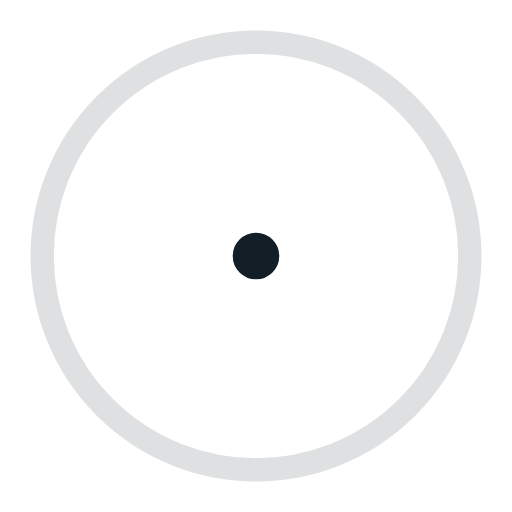
t = 0.00 s
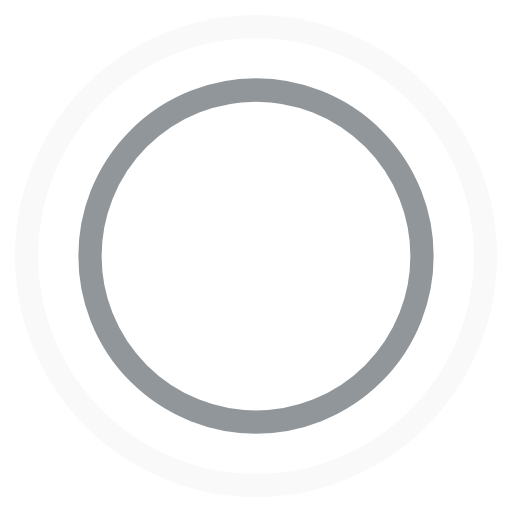
t = 0.45 s
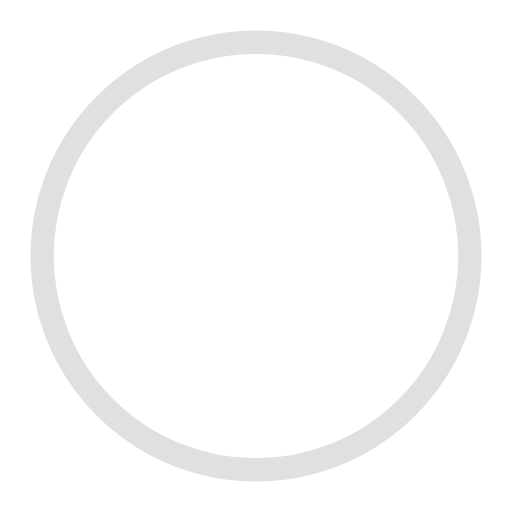
t = 0.90 s
t = 1.35 s: frame unchanged from t = 0.45 s, image omitted

The animated SVG that drew these frames (rendered in a browser with its animation timeline set to each time). Animation: 4 SMIL elements (animate=4); one cycle of 1.80 s, repeats indefinitely.

<svg width="44" height="44" viewBox="0 0 44 44" xmlns="http://www.w3.org/2000/svg" stroke="#141E27">
    <g fill="none" fill-rule="evenodd" stroke-width="2">
        <circle cx="22" cy="22" r="1">
            <animate attributeName="r" begin="0s" dur="1.8s" values="1; 20" calcMode="spline" keyTimes="0; 1"
                keySplines="0.165, 0.84, 0.44, 1" repeatCount="indefinite" />
            <animate attributeName="stroke-opacity" begin="0s" dur="1.8s" values="1; 0" calcMode="spline"
                keyTimes="0; 1" keySplines="0.3, 0.61, 0.355, 1" repeatCount="indefinite" />
        </circle>
        <circle cx="22" cy="22" r="1">
            <animate attributeName="r" begin="-0.9s" dur="1.8s" values="1; 20" calcMode="spline" keyTimes="0; 1"
                keySplines="0.165, 0.84, 0.44, 1" repeatCount="indefinite" />
            <animate attributeName="stroke-opacity" begin="-0.9s" dur="1.8s" values="1; 0" calcMode="spline"
                keyTimes="0; 1" keySplines="0.3, 0.61, 0.355, 1" repeatCount="indefinite" />
        </circle>
    </g>
</svg>
